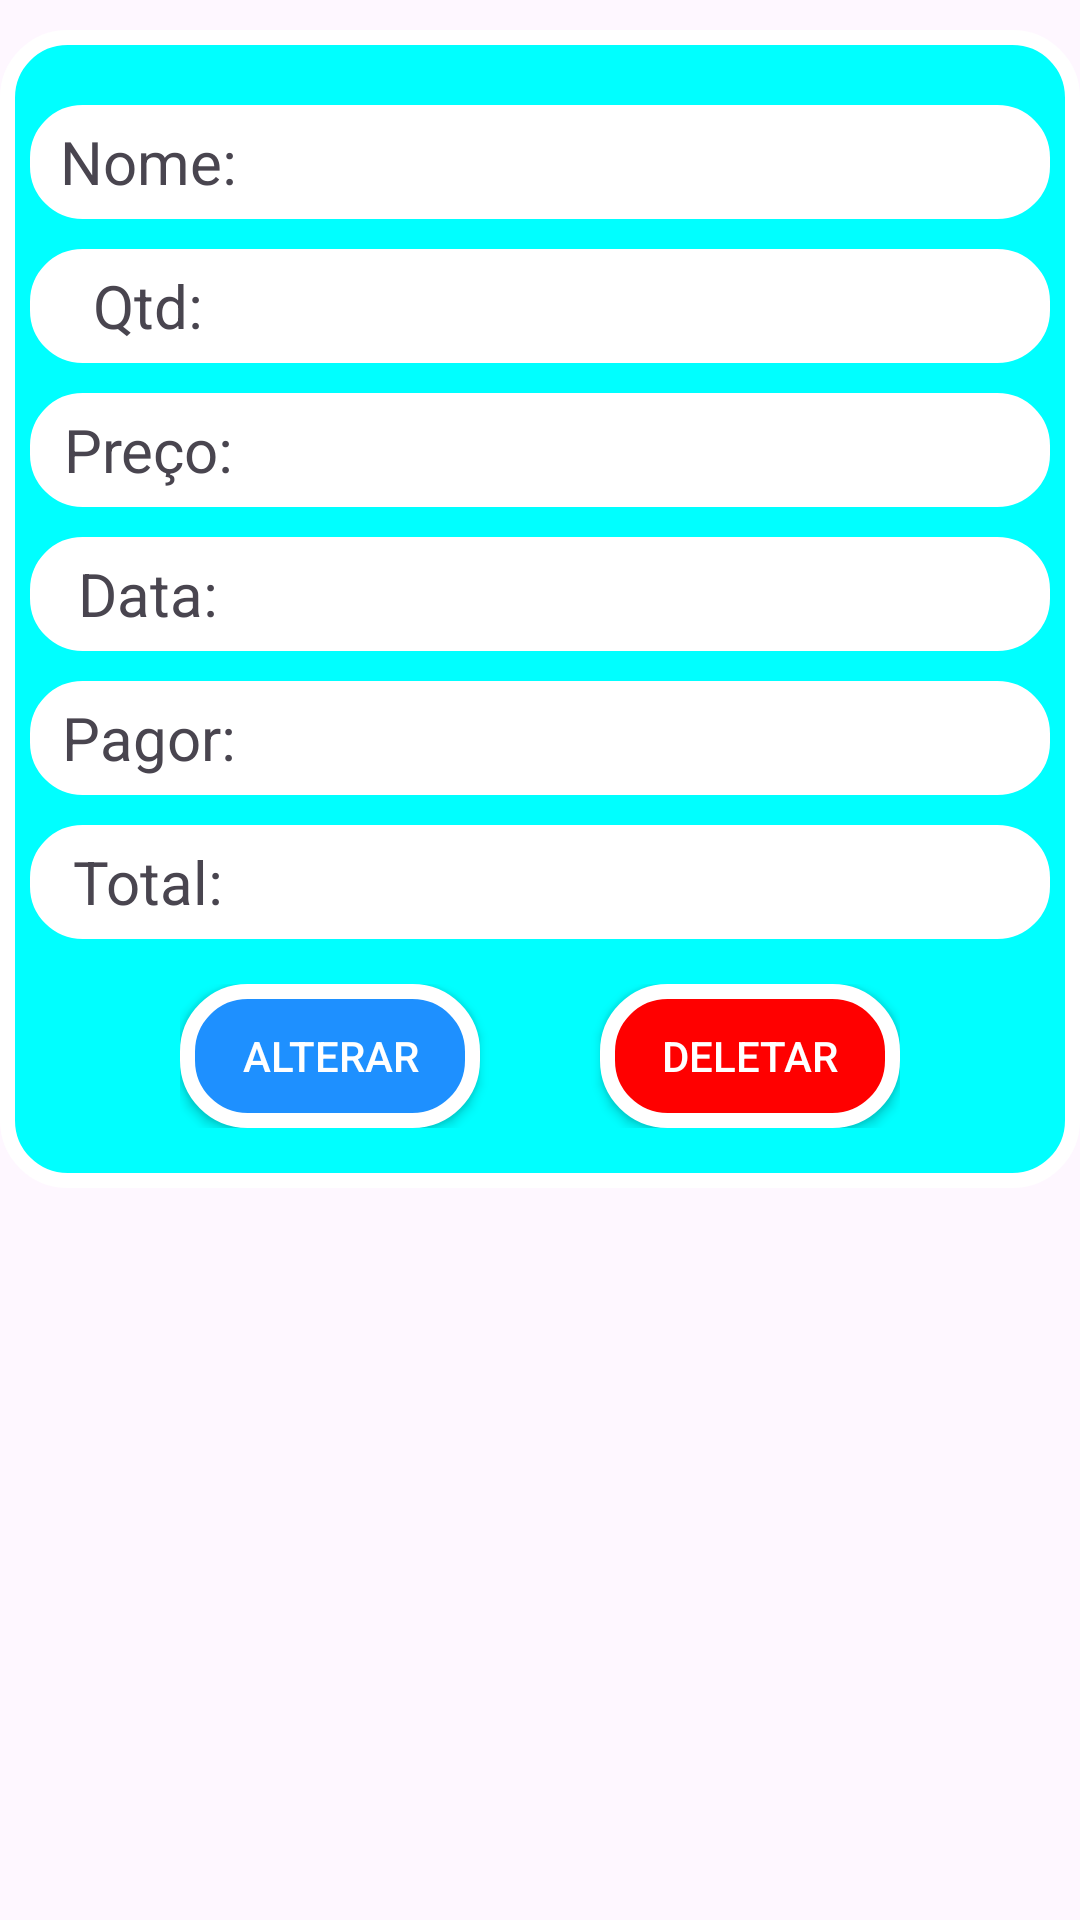

Android layout source for this screen:
<!-- AndroidManifest.xml: application theme Theme.Controle_de_vendas -->
<!-- res/layout/produtoespecifico.xml -->
<?xml version="1.0" encoding="utf-8"?>
<androidx.appcompat.widget.LinearLayoutCompat xmlns:android="http://schemas.android.com/apk/res/android"
    xmlns:app="http://schemas.android.com/apk/res-auto"
    android:layout_width="match_parent"
    android:orientation="vertical"
    android:layout_height="wrap_content">

    <LinearLayout
        android:id="@+id/linearLayout"
        android:layout_marginTop="10dp"
        android:layout_marginBottom="10dp"
        android:layout_width="match_parent"
        android:layout_height="wrap_content"
        android:background="@drawable/stylecards"
        android:orientation="vertical">
<TextView
    android:layout_width="wrap_content"
    android:id="@+id/idInvetimento"
    android:visibility="gone"
    android:layout_height="wrap_content">
</TextView>
        <LinearLayout
            android:layout_width="350dp"
            android:layout_marginTop="20dp"
            android:layout_gravity="center"
            android:layout_height="wrap_content"
            android:background="@drawable/styleview"
            android:orientation="horizontal">

            <TextView
                style="@style/estilo_Textview"
                android:text="Nome:" />
            <TextView
                android:id="@+id/codNome"
               style="@style/estilo_EditText"/>
        </LinearLayout>
        <LinearLayout
            android:layout_width="350dp"
            android:layout_gravity="center"
            android:layout_height="wrap_content"
            android:background="@drawable/styleview"
            android:orientation="horizontal">

            <TextView
                style="@style/estilo_Textview"
                android:text="Qtd:"/>

            <TextView
                android:id="@+id/QuantidadeList"
               style="@style/estilo_EditText" />
        </LinearLayout>
        <LinearLayout
            android:layout_width="350dp"
            android:layout_gravity="center"
            android:layout_height="wrap_content"
            android:background="@drawable/styleview"
            android:orientation="horizontal">

            <TextView
               style="@style/estilo_Textview"
                android:text="Preço:"
                />

            <TextView
                android:id="@+id/PrecoProd"
               style="@style/estilo_EditText" />
        </LinearLayout>
        <LinearLayout
            android:layout_width="350dp"
            android:layout_gravity="center"
            android:layout_height="wrap_content"
            android:background="@drawable/styleview"
            android:orientation="horizontal">

            <TextView
              style="@style/estilo_Textview"
                android:text="Data:"
                />

            <TextView
                android:id="@+id/Data"
               style="@style/estilo_EditText" />
        </LinearLayout>
        <LinearLayout
            android:layout_width="350dp"
            android:layout_gravity="center"
            android:layout_height="wrap_content"
            android:background="@drawable/styleview"
            android:orientation="horizontal">

            <TextView
               style="@style/estilo_Textview"
                android:text="Pagor:" />

            <TextView
                android:id="@+id/valorPg"
                style="@style/estilo_EditText" />
        </LinearLayout>
        <LinearLayout
            android:layout_width="350dp"
            android:layout_gravity="center"
            android:layout_height="wrap_content"
            android:background="@drawable/styleview"
            android:orientation="horizontal">

            <TextView
              style="@style/estilo_Textview"
                android:text="Total:" />

            <TextView
                android:id="@+id/TodoTotal"
               style="@style/estilo_EditText" />
        </LinearLayout>
        <LinearLayout
            android:layout_width="wrap_content"
            android:layout_height="wrap_content"
            android:layout_gravity="center"
            android:layout_marginTop="10dp"
            android:layout_marginBottom="20dp"
            android:orientation="horizontal">

            <androidx.appcompat.widget.AppCompatButton
                android:id="@+id/alterar_prod"
                android:layout_width="100dp"
                android:layout_height="wrap_content"
                android:layout_weight="1"
                android:textColor="@color/white"
                android:background="@drawable/stylesbotaoalterar"
                android:text="Alterar">
            </androidx.appcompat.widget.AppCompatButton>
<Space
    android:layout_width="40dp"
    android:layout_height="match_parent"></Space>
            <androidx.appcompat.widget.AppCompatButton
                android:id="@+id/buttonDelete"
                android:layout_width="100dp"
                android:layout_height="wrap_content"
                android:layout_weight="1"
                android:background="@drawable/stylesbotaodeletar"
                android:textColor="@color/white"
                android:text="Deletar">
            </androidx.appcompat.widget.AppCompatButton>
        </LinearLayout>
    </LinearLayout>
</androidx.appcompat.widget.LinearLayoutCompat>
<!-- resources referenced by this layout -->
<resources>
  <color name="white">#FFFFFFFF</color>
  <!-- drawable stylecards (drawable) -->
  <?xml version="1.0" encoding="utf-8"?>
  <shape xmlns:android="http://schemas.android.com/apk/res/android">
      <corners android:radius="20dp"/>
      <solid android:color="@color/cor_Cyan"/>
      <stroke android:color="@color/white" android:width="5dp"/>
  </shape>
  <!-- drawable stylesbotaoalterar (drawable) -->
  <?xml version="1.0" encoding="utf-8"?>
  <shape xmlns:android="http://schemas.android.com/apk/res/android">
      <corners android:radius="20dp"/>
      <solid android:color="@color/DodgerBlue"/>
      <stroke android:color="@color/white" android:width="5dp"/>
  </shape>
  <!-- drawable stylesbotaodeletar (drawable) -->
  <?xml version="1.0" encoding="utf-8"?>
  <shape xmlns:android="http://schemas.android.com/apk/res/android">
      <corners android:radius="20dp"/>
      <solid android:color="@color/red"/>
      <stroke android:color="@color/white" android:width="5dp"/>
  </shape>
  <!-- drawable styleview (drawable) -->
  <?xml version="1.0" encoding="utf-8"?>
  <shape xmlns:android="http://schemas.android.com/apk/res/android">
      <corners android:radius="20dp"/>
      <solid android:color="@color/white"/>
      <stroke android:color="@color/cor_Cyan" android:width="5dp"/>
  </shape>
  <style name="estilo_EditText">
          <item name="android:gravity">center</item>
          <item name="android:layout_marginRight">18dp</item>
          <item name="android:layout_weight">1</item>
          <item name="android:layout_height">48dp</item>
          <item name="android:layout_width">230dp</item>
          <item name="android:textSize">20sp</item>
          <item name="android:textColor">@color/black</item>
          <item name="android:textAlignment">center</item>
      </style>
  <style name="estilo_Textview">
          <item name="android:gravity">center</item>
          <item name="android:layout_marginRight">18dp</item>
          <item name="android:layout_weight">1</item>
          <item name="android:layout_height">match_parent</item>
          <item name="android:layout_width">93dp</item>
          <item name="android:textSize">20sp</item>
      </style>
  <style name="Theme.Controle_de_vendas" parent="Base.Theme.Controle_de_vendas" />
  <color name="cor_Cyan">#00FFFF</color>
  <color name="DodgerBlue">#1E90FF</color>
  <color name="red">#FF0000</color>
  <color name="black">#FF000000</color>
  <style name="Base.Theme.Controle_de_vendas" parent="Theme.Material3.DayNight.NoActionBar">
          
          
      </style>
</resources>
